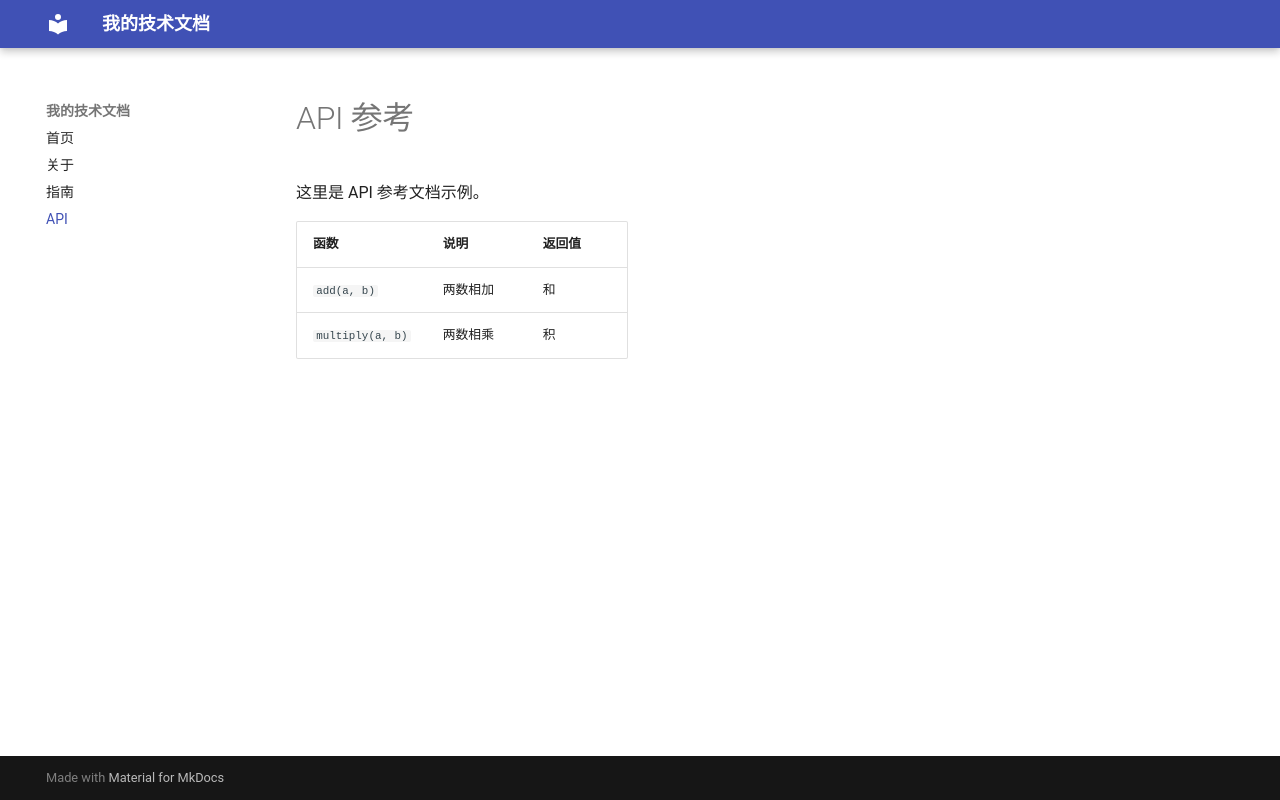

repository: huangling2006/my-docs · page: api/index.html · generator: mkdocs

# API 参考

这里是 API 参考文档示例。

| 函数 | 说明 | 返回值 |
| --- | --- | --- |
| `add(a, b)` | 两数相加 | 和 |
| `multiply(a, b)` | 两数相乘 | 积 |
